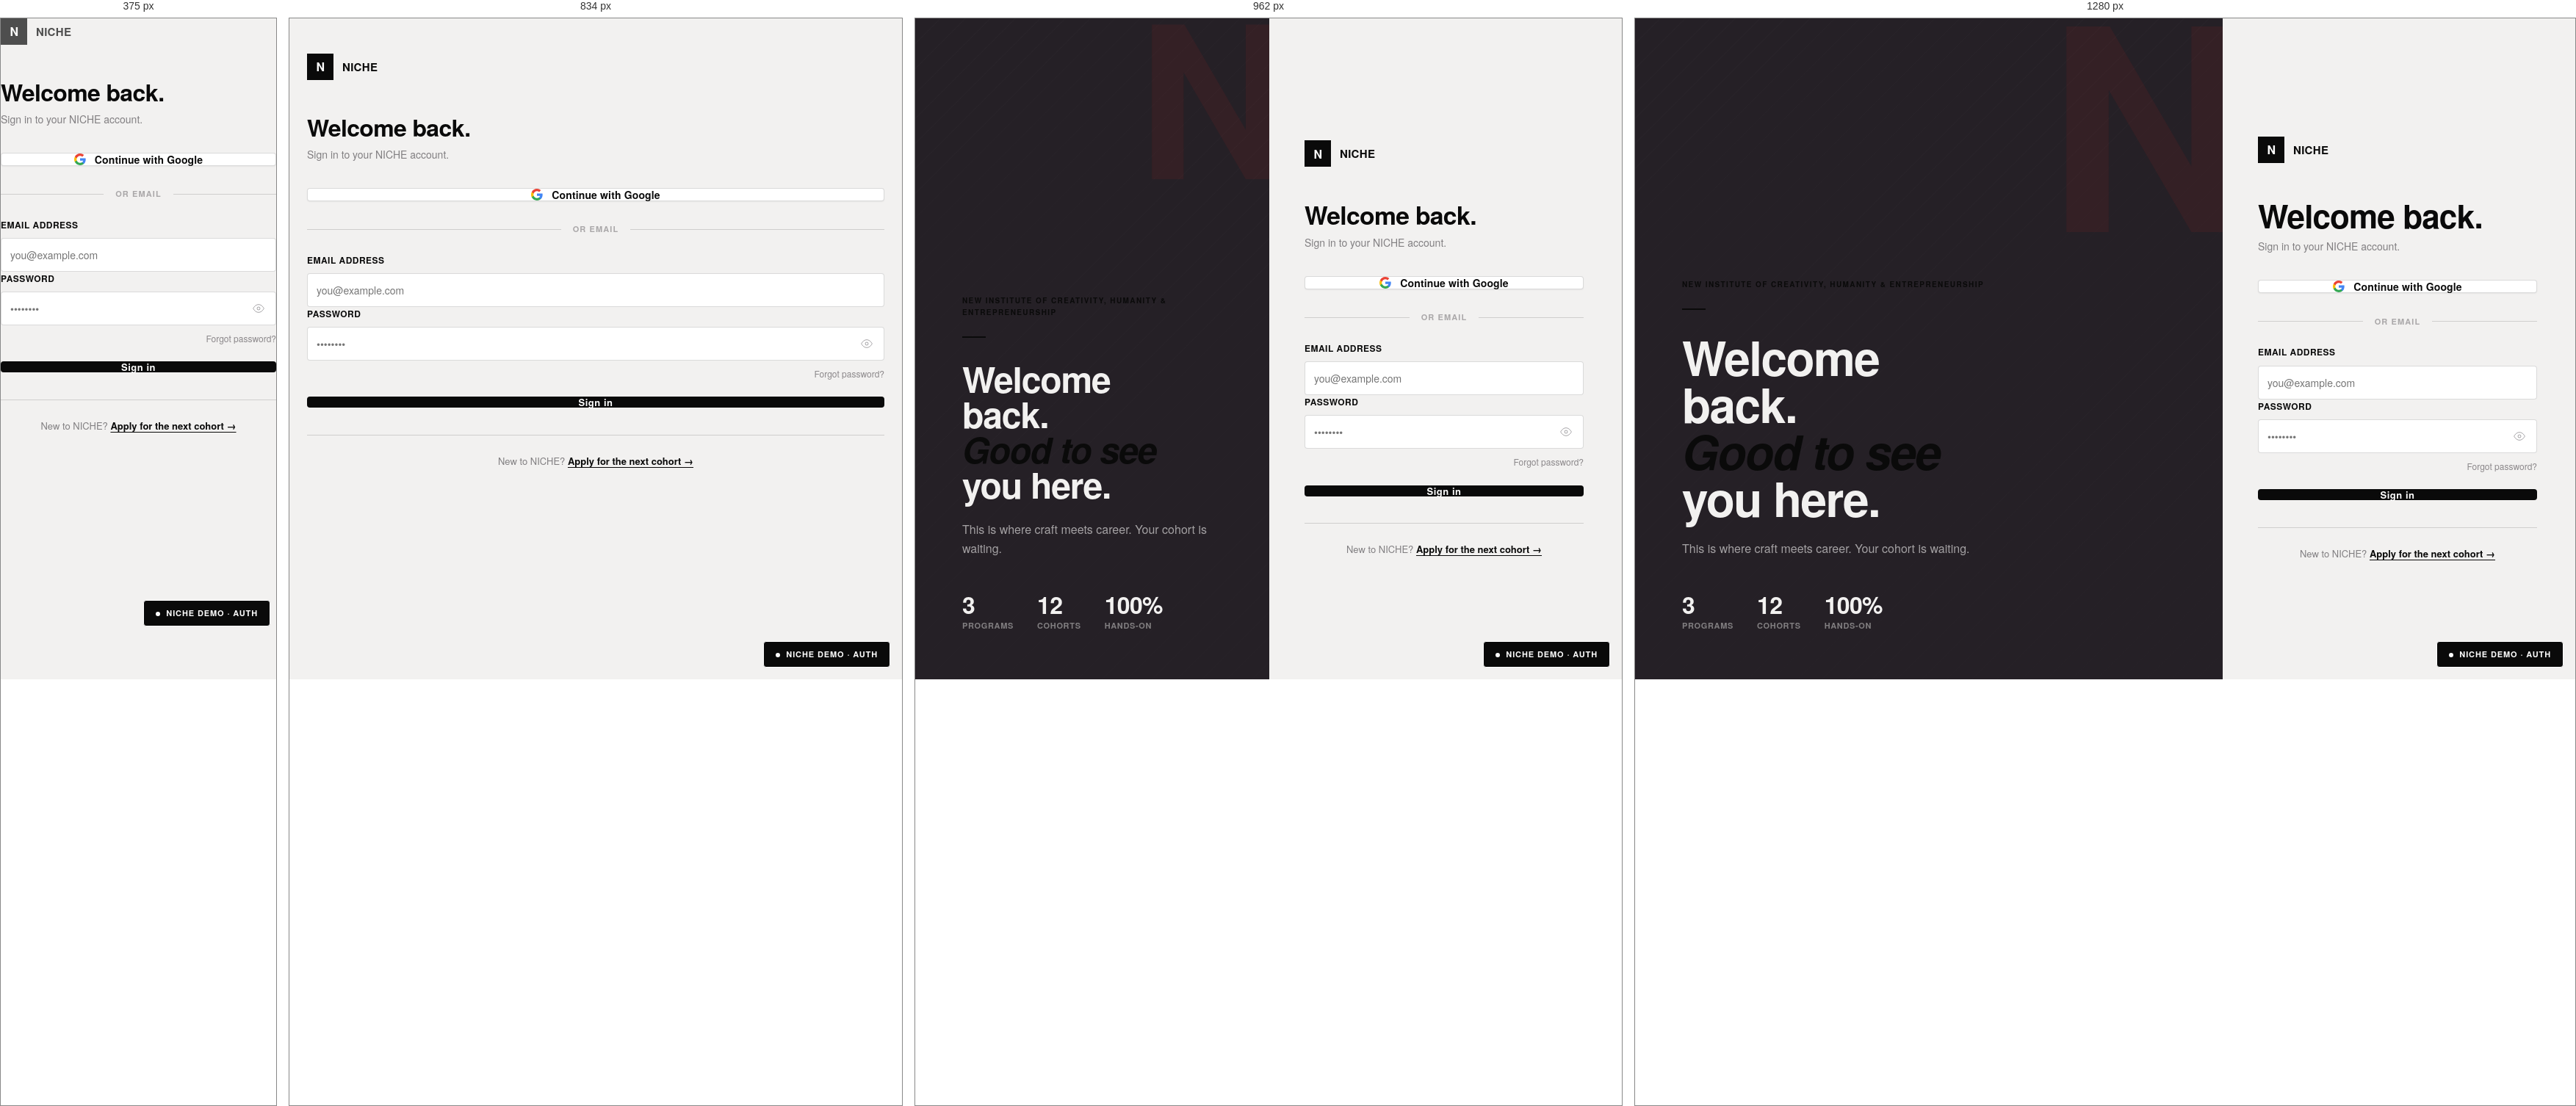
Rendered at 375 px, 834 px, 962 px and 1280 px, left to right.

<!-- file: login.html -->
<!DOCTYPE html>
<html lang="en">
<head>
  <meta charset="UTF-8">
  <meta name="viewport" content="width=device-width, initial-scale=1.0">
  <meta name="robots" content="noindex, nofollow">
  <title>Sign in — NICHE</title>
  <link rel="preconnect" href="https://fonts.googleapis.com">
  <link rel="preconnect" href="https://fonts.gstatic.com" crossorigin>
  <link href="https://fonts.googleapis.com/css2?family=Libre+Franklin:ital,wght@0,100..900;1,100..900&display=swap" rel="stylesheet">
  <link rel="stylesheet" href="../shared/tokens.css">
  <link rel="stylesheet" href="../shared/base.css">
  <link rel="stylesheet" href="../shared/platform.css">
  <style>
    /* ── Auth split-screen layout ── */
    .auth-shell {
      display: grid;
      grid-template-columns: 1fr 480px;
      min-height: 100vh;
    }

    /* ── Brand column ── */
    .auth-brand {
      background: #252026;
      color: #f2f1f0;
      display: flex;
      flex-direction: column;
      justify-content: flex-end;
      padding: var(--space-64) var(--space-64) var(--space-64);
      position: relative;
      overflow: hidden;
    }

    .auth-brand__photo-block {
      position: absolute;
      inset: 0;
      background:
        linear-gradient(to bottom, rgba(37,32,38,0.15) 0%, rgba(37,32,38,0.72) 100%),
        /* textured craft surface stand-in */
        repeating-linear-gradient(
          135deg,
          rgba(255,255,255,0.015) 0px,
          rgba(255,255,255,0.015) 1px,
          transparent 1px,
          transparent 24px
        ),
        #252026;
    }

    /* Oversized decorative letter */
    .auth-brand__deco {
      position: absolute;
      top: -0.15em;
      right: -0.05em;
      font-family: var(--font-display);
      font-size: clamp(18rem, 30vw, 28rem);
      font-weight: 800;
      line-height: 1;
      color: rgba(254, 29, 37, 0.07);
      letter-spacing: -0.05em;
      user-select: none;
      pointer-events: none;
    }

    .auth-brand__content {
      position: relative;
      z-index: 1;
      max-width: 520px;
    }

    .auth-brand__eyebrow {
      font-size: 10px;
      font-weight: 700;
      letter-spacing: 0.14em;
      text-transform: uppercase;
      color: var(--color-accent-brand);
      margin-bottom: var(--space-24);
    }

    .auth-brand__headline {
      font-family: var(--font-display);
      font-size: clamp(3rem, 5vw, 4.5rem);
      font-weight: 700;
      line-height: 1.0;
      letter-spacing: -0.025em;
      margin-bottom: var(--space-24);
    }

    .auth-brand__headline em {
      font-style: italic;
      color: var(--color-accent-brand);
    }

    .auth-brand__provocation {
      font-size: 16px;
      font-weight: 400;
      line-height: 1.6;
      color: rgba(242, 241, 240, 0.62);
      max-width: 400px;
      margin-bottom: var(--space-48);
    }

    .auth-brand__stat-row {
      display: flex;
      gap: var(--space-32);
    }

    .auth-brand__stat {
      display: flex;
      flex-direction: column;
      gap: 4px;
    }

    .auth-brand__stat-num {
      font-family: var(--font-display);
      font-size: 2rem;
      font-weight: 700;
      line-height: 1;
      letter-spacing: -0.02em;
    }

    .auth-brand__stat-label {
      font-size: 11px;
      font-weight: 600;
      letter-spacing: 0.06em;
      text-transform: uppercase;
      color: rgba(242, 241, 240, 0.45);
    }

    .auth-brand__divider {
      width: 32px;
      height: 2px;
      background: var(--color-accent-brand);
      margin-bottom: var(--space-32);
    }

    /* ── Form column ── */
    .auth-form-col {
      background: #f2f1f0;
      display: flex;
      flex-direction: column;
      justify-content: center;
      padding: var(--space-64) var(--space-48);
      overflow-y: auto;
    }

    .auth-form-col__inner {
      max-width: 380px;
      width: 100%;
    }

    .auth-logo {
      display: flex;
      align-items: center;
      gap: var(--space-12);
      margin-bottom: var(--space-48);
      text-decoration: none;
      color: var(--color-surface-ink);
    }

    .auth-logo__mark {
      width: 36px;
      height: 36px;
      background: var(--color-surface-ink);
      display: grid;
      place-items: center;
      font-family: var(--font-body);
      font-weight: 800;
      font-size: 16px;
      letter-spacing: -0.02em;
      color: var(--color-surface-base);
      flex-shrink: 0;
    }

    .auth-logo__name {
      font-family: var(--font-body);
      font-weight: 700;
      font-size: 15px;
      letter-spacing: 0.02em;
      text-transform: uppercase;
    }

    .auth-heading {
      font-family: var(--font-display);
      font-size: clamp(2rem, 3.5vw, 2.75rem);
      font-weight: 600;
      line-height: 1.05;
      letter-spacing: -0.02em;
      margin-bottom: var(--space-8);
    }

    .auth-subheading {
      font-size: 14px;
      color: rgba(37, 32, 38, 0.55);
      margin-bottom: var(--space-32);
    }

    /* Google SSO button */
    .btn--google {
      background: white;
      color: var(--color-surface-ink);
      border: 1px solid var(--color-divider);
      width: 100%;
      justify-content: center;
      padding: var(--space-12) var(--space-20);
      font-size: 14px;
      font-weight: 600;
      letter-spacing: 0.01em;
      gap: var(--space-12);
      box-shadow: 0 1px 2px rgba(37,32,38,0.06);
    }
    .btn--google:hover {
      background: #f8f8f8;
      transform: translateY(-1px);
      box-shadow: 0 3px 8px rgba(37,32,38,0.1);
    }

    .auth-divider {
      display: flex;
      align-items: center;
      gap: var(--space-16);
      margin: var(--space-24) 0;
    }

    .auth-divider__line {
      flex: 1;
      height: 1px;
      background: var(--color-divider);
    }

    .auth-divider__text {
      font-size: 11px;
      font-weight: 700;
      letter-spacing: 0.1em;
      text-transform: uppercase;
      color: rgba(37, 32, 38, 0.35);
    }

    .auth-form__footer {
      margin-top: var(--space-32);
      padding-top: var(--space-24);
      border-top: 1px solid var(--color-divider);
      text-align: center;
    }

    .auth-form__footer p {
      font-size: 13px;
      color: rgba(37, 32, 38, 0.55);
      max-width: none;
      margin: 0;
    }

    .auth-form__footer a {
      color: var(--color-surface-ink);
      font-weight: 600;
    }

    .forgot-link {
      font-size: 12px;
      color: rgba(37, 32, 38, 0.5);
      text-decoration: none;
      display: block;
      text-align: right;
      margin-top: -var(--space-8);
      margin-bottom: var(--space-16);
    }
    .forgot-link:hover { color: var(--color-surface-ink); opacity: 1; }

    .field { margin-bottom: var(--space-20); }

    .btn--full { width: 100%; justify-content: center; }

    /* Password reveal toggle */
    .input-wrap {
      position: relative;
    }
    .input-wrap .input { padding-right: 44px; }
    .input-wrap__toggle {
      position: absolute;
      right: 12px;
      top: 50%;
      transform: translateY(-50%);
      background: none;
      border: none;
      cursor: pointer;
      color: rgba(37, 32, 38, 0.4);
      padding: 4px;
      line-height: 0;
    }
    .input-wrap__toggle:hover { color: var(--color-surface-ink); }

    /* Responsive */
    @media (max-width: 900px) {
      .auth-shell { grid-template-columns: 1fr; }
      .auth-brand { display: none; }
      .auth-form-col {
        padding: var(--space-48) var(--space-24);
        justify-content: flex-start;
      }
      .auth-form-col__inner { max-width: 100%; }
    }

    @media (max-width: 480px) {
      .auth-form-col { padding: var(--space-32) var(--space-20); }
    }
  </style>
</head>
<body>

<div class="auth-shell">

  <!-- Brand column -->
  <div class="auth-brand" aria-hidden="true">
    <div class="auth-brand__photo-block"></div>
    <span class="auth-brand__deco">N</span>
    <div class="auth-brand__content">
      <p class="auth-brand__eyebrow">New Institute of Creativity, Humanity &amp; Entrepreneurship</p>
      <div class="auth-brand__divider"></div>
      <h1 class="auth-brand__headline">Welcome<br>back.<br><em>Good to see</em><br>you here.</h1>
      <p class="auth-brand__provocation">This is where craft meets career. Your cohort is waiting.</p>
      <div class="auth-brand__stat-row">
        <div class="auth-brand__stat">
          <span class="auth-brand__stat-num">3</span>
          <span class="auth-brand__stat-label">Programs</span>
        </div>
        <div class="auth-brand__stat">
          <span class="auth-brand__stat-num">12</span>
          <span class="auth-brand__stat-label">Cohorts</span>
        </div>
        <div class="auth-brand__stat">
          <span class="auth-brand__stat-num">100%</span>
          <span class="auth-brand__stat-label">Hands-on</span>
        </div>
      </div>
    </div>
  </div>

  <!-- Form column -->
  <div class="auth-form-col">
    <div class="auth-form-col__inner">

      <a href="/" class="auth-logo" aria-label="NICHE home">
        <div class="auth-logo__mark">N</div>
        <span class="auth-logo__name">NICHE</span>
      </a>

      <h2 class="auth-heading">Welcome back.</h2>
      <p class="auth-subheading">Sign in to your NICHE account.</p>

      <!-- Google SSO -->
      <button class="btn btn--google" type="button" onclick="window.location.href='#google-auth'" aria-label="Continue with Google">
        <svg width="18" height="18" viewBox="0 0 18 18" fill="none" aria-hidden="true">
          <path d="M17.64 9.20454C17.64 8.56636 17.5827 7.95272 17.4764 7.36363H9V10.845H13.8436C13.635 11.97 13.0009 12.9232 12.0477 13.5613V15.8195H14.9564C16.6582 14.2527 17.64 11.9454 17.64 9.20454Z" fill="#4285F4"/>
          <path d="M9 18C11.43 18 13.4673 17.1941 14.9564 15.8195L12.0477 13.5613C11.2418 14.1013 10.2109 14.4204 9 14.4204C6.65591 14.4204 4.67182 12.8372 3.96409 10.71H0.957275V13.0418C2.43818 15.9831 5.48182 18 9 18Z" fill="#34A853"/>
          <path d="M3.96409 10.71C3.78409 10.17 3.68182 9.59318 3.68182 9C3.68182 8.40682 3.78409 7.83 3.96409 7.29V4.95818H0.957275C0.347727 6.17318 0 7.54773 0 9C0 10.4523 0.347727 11.8268 0.957275 13.0418L3.96409 10.71Z" fill="#FBBC05"/>
          <path d="M9 3.57955C10.3214 3.57955 11.5077 4.03364 12.4405 4.92545L15.0218 2.34409C13.4632 0.891818 11.4259 0 9 0C5.48182 0 2.43818 2.01682 0.957275 4.95818L3.96409 7.29C4.67182 5.16273 6.65591 3.57955 9 3.57955Z" fill="#EA4335"/>
        </svg>
        Continue with Google
      </button>

      <div class="auth-divider" role="separator">
        <div class="auth-divider__line"></div>
        <span class="auth-divider__text">or email</span>
        <div class="auth-divider__line"></div>
      </div>

      <!-- Email/password form -->
      <form method="post" action="/auth/login" novalidate>
        <div class="field">
          <label class="field__label" for="email">Email address</label>
          <input class="input" id="email" name="email" type="email" autocomplete="email" placeholder="you@example.com" required>
        </div>

        <div class="field">
          <label class="field__label" for="password">Password</label>
          <div class="input-wrap">
            <input class="input" id="password" name="password" type="password" autocomplete="current-password" placeholder="••••••••" required>
            <button class="input-wrap__toggle" type="button" aria-label="Show password" onclick="togglePassword('password', this)">
              <svg width="16" height="16" viewBox="0 0 24 24" fill="none" stroke="currentColor" stroke-width="1.5" aria-hidden="true">
                <path d="M1 12s4-8 11-8 11 8 11 8-4 8-11 8-11-8-11-8z"/>
                <circle cx="12" cy="12" r="3"/>
              </svg>
            </button>
          </div>
          <a href="/auth/forgot-password" class="forgot-link">Forgot password?</a>
        </div>

        <button class="btn btn--primary btn--full" type="submit">Sign in</button>
      </form>

      <div class="auth-form__footer">
        <p>New to NICHE? <a href="https://niche.ac.th/apply">Apply for the next cohort &rarr;</a></p>
      </div>

    </div>
  </div>

</div>

<!-- Demo banner -->
<div class="demo-banner"><span class="demo-banner__dot"></span>NICHE Demo &middot; Auth</div>

<script>
  function togglePassword(inputId, btn) {
    const input = document.getElementById(inputId);
    const isHidden = input.type === 'password';
    input.type = isHidden ? 'text' : 'password';
    btn.setAttribute('aria-label', isHidden ? 'Hide password' : 'Show password');
    btn.querySelector('svg').innerHTML = isHidden
      ? '<path d="M17.94 17.94A10.07 10.07 0 0 1 12 20c-7 0-11-8-11-8a18.45 18.45 0 0 1 5.06-5.94M9.9 4.24A9.12 9.12 0 0 1 12 4c7 0 11 8 11 8a18.5 18.5 0 0 1-2.16 3.19m-6.72-1.07a3 3 0 1 1-4.24-4.24"/><line x1="1" y1="1" x2="23" y2="23"/>'
      : '<path d="M1 12s4-8 11-8 11 8 11 8-4 8-11 8-11-8-11-8z"/><circle cx="12" cy="12" r="3"/>';
  }
</script>

</body>
</html>


/* @media block from base.css */
@media (max-width: 900px) {
  .grid-3, .grid-4 { grid-template-columns: repeat(2, 1fr); }
}

/* @media block from base.css */
@media (max-width: 600px) {
  .grid-2, .grid-3, .grid-4 { grid-template-columns: 1fr; }
}

/* @media block from platform.css */
@media (max-width: 1024px) {
  .app-layout { grid-template-columns: 56px 1fr; }
  .app-sidebar.is-collapsed .sidebar__label,
  .app-sidebar.is-collapsed .sidebar__group-label,
  .app-sidebar.is-collapsed .sidebar__footer-card { display: none; }
}

/* @media block from platform.css */
@media (max-width: 768px) {
  .app-layout {
    grid-template-columns: 1fr;
    grid-template-rows: var(--topbar-height) 1fr 64px;
    grid-template-areas: "topbar" "main" "tabbar";
  }
  .app-sidebar { display: none; }
  .app-mobile-tabbar { grid-area: tabbar; display: flex; }
}

/* @media block from platform.css */
@media (max-width: 768px) { .main { padding: var(--space-24); } }

/* @media block from platform.css */
@media (max-width: 768px) {
  .app-mobile-tabbar.mobile-tabbar {
    display: flex;
    position: fixed;
    right: 0;
    bottom: 0;
    left: 0;
    z-index: 40;
  }

  .app-topbar .topbar {
    gap: var(--space-8);
    padding: 0 var(--space-16);
  }

  .app-topbar .topbar__search { display: none; }
  .app-topbar .topbar__actions { gap: var(--space-4); }
  .app-topbar .topbar__actions .avatar { display: none; }
  .app-layout { grid-template-columns: minmax(0, 1fr); }
  .app-topbar,
  .app-main { min-width: 0; }
}

/* @media block from platform.css */
@media (max-width: 720px) {
  .public-nav {
    flex-wrap: wrap;
    gap: var(--space-12);
    padding: var(--space-12) var(--space-16);
    row-gap: 0;
  }
  .public-nav__toggle {
    display: inline-flex;
  }
  .public-nav__menu,
  .public-nav__cta {
    display: none;
    width: 100%;
    margin-left: 0;
  }
  .public-nav.is-open {
    row-gap: var(--space-8);
    padding-bottom: var(--space-16);
  }
  .public-nav.is-open .public-nav__menu {
    display: flex;
    flex-direction: column;
    gap: 0;
    padding: var(--space-8) 0 0;
    border-top: 1px solid var(--color-divider);
  }
  .public-nav.is-open .public-nav__menu a {
    display: block;
    padding: var(--space-12) 0;
  }
  .public-nav.is-open .public-nav__cta {
    display: block;
    padding: 0 0 var(--space-4);
  }
  .public-nav.is-open .public-nav__cta .btn {
    width: 100%;
    text-align: center;
    box-sizing: border-box;
  }
}

/* @media block from platform.css */
@media (max-width: 768px) {
  .demo-banner {
    bottom: calc(var(--space-64) + var(--space-8));
    right: var(--space-8);
  }
}